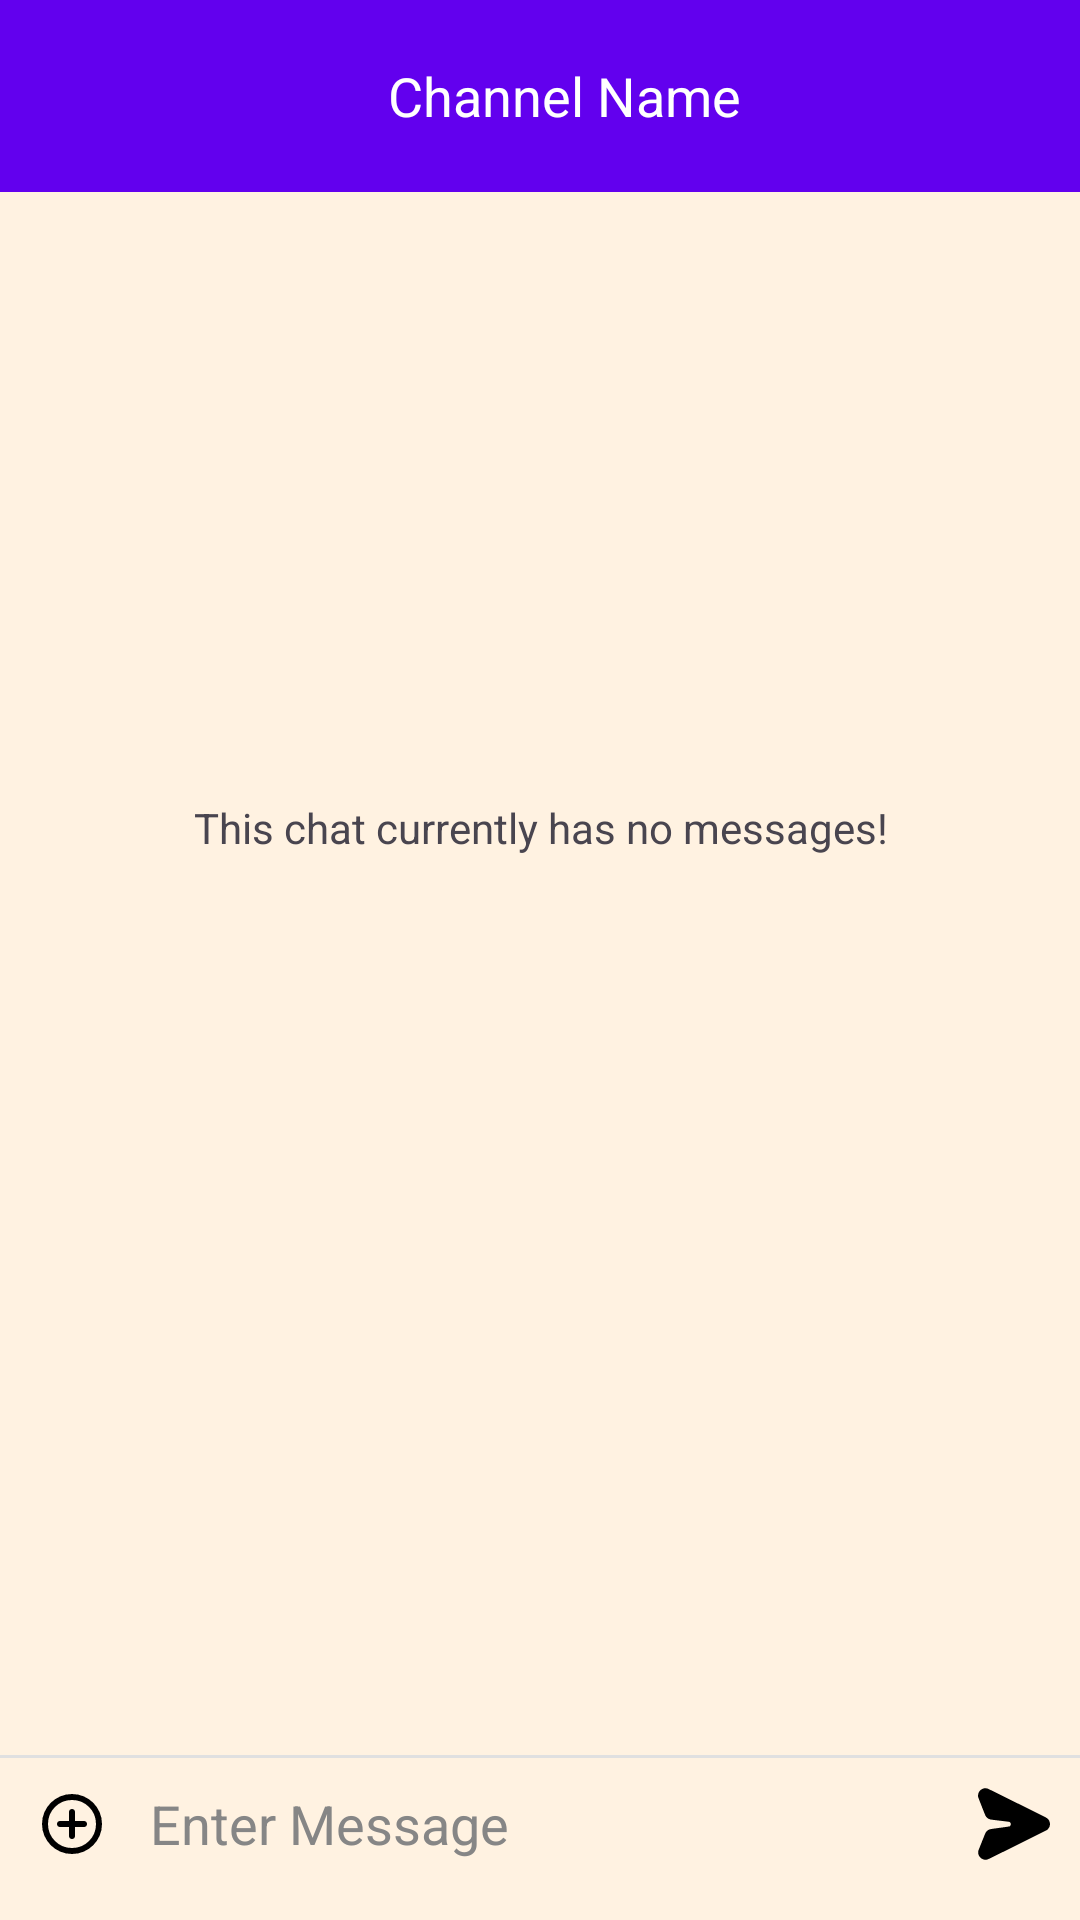

Here is an Android app screen rendered from its layout file. Give the layout XML and the strings, colors and styles it references.
<!-- AndroidManifest.xml: application theme Theme.Sporterzmobile -->
<!-- res/layout/activity_message.xml -->
<?xml version="1.0" encoding="utf-8"?>
<androidx.constraintlayout.widget.ConstraintLayout xmlns:android="http://schemas.android.com/apk/res/android"
    xmlns:app="http://schemas.android.com/apk/res-auto"
    xmlns:tools="http://schemas.android.com/tools"
    android:layout_width="match_parent"
    android:layout_height="match_parent"
    android:background="#FFF2E1">

    <com.google.android.material.appbar.AppBarLayout
        android:id="@+id/layout_group_chat"
        android:layout_width="match_parent"
        android:layout_height="wrap_content"
        android:background="@color/colorPrimary"
        android:fitsSystemWindows="true"
        android:orientation="vertical"
        app:layout_constraintTop_toTopOf="parent">

        <androidx.appcompat.widget.Toolbar
            android:id="@+id/toolbar_gchannel"
            android:layout_width="match_parent"
            android:layout_height="?attr/actionBarSize"
            android:theme="@style/Widget.AppCompat.Toolbar"
            app:popupTheme="@style/Theme.AppCompat.Light">

            <androidx.constraintlayout.widget.ConstraintLayout
                android:id="@+id/linearLayout2"
                android:layout_width="match_parent"
                android:layout_height="match_parent"
                android:gravity="center_vertical">

                <ImageButton
                    android:id="@+id/backButton"
                    android:layout_width="wrap_content"
                    android:layout_height="wrap_content"
                    android:background="?attr/selectableItemBackground"
                    android:src="@drawable/sharp_arrow_white_24"
                    app:layout_constraintStart_toStartOf="parent"
                    app:layout_constraintTop_toTopOf="parent" />

                <TextView
                    android:id="@+id/channelName"
                    android:layout_width="match_parent"
                    android:layout_height="match_parent"
                    android:text="Channel Name"
                    android:textAlignment="center"
                    android:gravity="center"
                    android:textColor="#fff"
                    android:textSize="18sp"
                    app:layout_constraintBottom_toBottomOf="parent"
                    app:layout_constraintEnd_toEndOf="parent"
                    app:layout_constraintHorizontal_bias="0.5"
                    app:layout_constraintStart_toStartOf="parent"
                    app:layout_constraintTop_toTopOf="parent"
                    app:layout_constraintVertical_bias="0.5" />

            </androidx.constraintlayout.widget.ConstraintLayout>

        </androidx.appcompat.widget.Toolbar>

    </com.google.android.material.appbar.AppBarLayout>

    <androidx.recyclerview.widget.RecyclerView
        android:id="@+id/chatRecyclerView"
        android:layout_width="match_parent"
        android:layout_height="match_parent"
        android:layout_marginBottom="16dp"
        app:layout_constrainedHeight="true"
        app:layout_constraintBottom_toTopOf="@+id/text_message_indicator"
        app:layout_constraintTop_toBottomOf="@+id/layout_group_chat" />

    

    <RelativeLayout
        android:layout_width="match_parent"
        android:layout_height="729dp"
        app:layout_constraintBottom_toBottomOf="parent"
        app:layout_constraintTop_toTopOf="parent"
        app:layout_constraintVertical_bias="1.0"
        tools:layout_editor_absoluteX="178dp">

        <TextView
            android:id="@+id/emptyRecyclerView"
            android:layout_width="wrap_content"
            android:layout_height="wrap_content"
            android:layout_centerInParent="true"
            android:layout_centerHorizontal="true"
            android:layout_centerVertical="true"
            android:text="This chat currently has no messages!"
            android:textAlignment="center" />
    </RelativeLayout>

    <TextView
        android:id="@+id/text_message_indicator"
        android:layout_width="wrap_content"
        android:layout_height="wrap_content"
        android:layout_marginStart="16dp"
        android:visibility="gone"
        app:layout_constraintBottom_toTopOf="@id/view"
        app:layout_constraintStart_toStartOf="parent" />

    <View
        android:id="@+id/view"
        android:layout_width="match_parent"
        android:layout_height="1dp"
        android:background="#e0e0e0"
        app:layout_constraintBottom_toTopOf="@+id/messageContainer" />

    <RelativeLayout
        android:id="@+id/messageContainer"
        android:layout_width="match_parent"
        android:layout_height="wrap_content"
        android:layout_marginBottom="10dp"
        app:layout_constraintBottom_toBottomOf="parent"
        app:layout_constraintStart_toStartOf="parent">

        <ImageButton
            android:id="@+id/addFileButton"
            style="@style/Widget.AppCompat.Button.Borderless"
            android:layout_width="wrap_content"
            android:layout_height="wrap_content"
            android:layout_centerVertical="true"
            android:adjustViewBounds="true"
            android:src="@drawable/ic_add_circle_black_24px" />

        <EditText
            android:id="@+id/chatEditText"
            android:layout_width="match_parent"
            android:layout_height="wrap_content"
            android:layout_centerHorizontal="true"
            android:layout_centerVertical="true"
            android:layout_marginStart="50dp"
            android:layout_toStartOf="@+id/sendButton"
            android:background="@android:color/transparent"
            android:hint="Enter Message"
            android:inputType="text"
            android:maxLines="6"
            android:textColor="@color/black"
            android:textColorHint="#868686"
            tools:ignore="Autofill" />

        <ImageButton
            android:id="@+id/sendButton"
            android:layout_width="wrap_content"
            android:layout_height="wrap_content"
            android:layout_alignParentEnd="true"
            android:layout_centerVertical="true"
            android:layout_marginRight="10dp"
            android:background="?attr/selectableItemBackground"
            android:src="@drawable/ic_send_black_24" />

    </RelativeLayout>


</androidx.constraintlayout.widget.ConstraintLayout>
<!-- resources referenced by this layout -->
<resources>
  <color name="black">#FF000000</color>
  <!-- drawable ic_add_circle_black_24px (drawable) -->
  <vector android:height="24dp" android:tint="#000000"
      android:viewportHeight="960" android:viewportWidth="960"
      android:width="24dp" xmlns:android="http://schemas.android.com/apk/res/android">
      <path android:fillColor="@android:color/white" android:pathData="M440,520L440,640Q440,657 451.5,668.5Q463,680 480,680Q497,680 508.5,668.5Q520,657 520,640L520,520L640,520Q657,520 668.5,508.5Q680,497 680,480Q680,463 668.5,451.5Q657,440 640,440L520,440L520,320Q520,303 508.5,291.5Q497,280 480,280Q463,280 451.5,291.5Q440,303 440,320L440,440L320,440Q303,440 291.5,451.5Q280,463 280,480Q280,497 291.5,508.5Q303,520 320,520L440,520ZM480,880Q397,880 324,848.5Q251,817 197,763Q143,709 111.5,636Q80,563 80,480Q80,397 111.5,324Q143,251 197,197Q251,143 324,111.5Q397,80 480,80Q563,80 636,111.5Q709,143 763,197Q817,251 848.5,324Q880,397 880,480Q880,563 848.5,636Q817,709 763,763Q709,817 636,848.5Q563,880 480,880ZM480,800Q614,800 707,707Q800,614 800,480Q800,346 707,253Q614,160 480,160Q346,160 253,253Q160,346 160,480Q160,614 253,707Q346,800 480,800ZM480,480Q480,480 480,480Q480,480 480,480Q480,480 480,480Q480,480 480,480Q480,480 480,480Q480,480 480,480Q480,480 480,480Q480,480 480,480Z"/>
  </vector>
  <!-- drawable ic_send_black_24 (drawable) -->
  <?xml version="1.0" encoding="utf-8"?>
  <vector xmlns:android="http://schemas.android.com/apk/res/android"
      android:width="24dp"
      android:height="24dp"
      android:viewportWidth="512.000000"
      android:viewportHeight="512.000000">
  
      <group
          android:translateY="512.000000"
          android:scaleX="0.100000"
          android:scaleY="-0.100000">
          <path
              android:fillColor="#000000"
              android:strokeWidth="1"
              android:pathData="M389 5086 c-128 -36 -264 -145 -326 -262 -57 -107 -76 -233 -52 -346 12 -55 479 -1241 527 -1338 55 -112 192 -219 327 -254 33 -9 346 -50 695 -91 349 -42 649 -80 667 -86 42 -13 89 -68 103 -118 19 -73 -18 -164 -81 -197 -19 -10 -275 -48 -697 -105 -702 -94 -739 -101 -837 -164 -65 -42 -147 -129 -178 -191 -43 -86 -500 -1227 -513 -1284 -63 -260 105 -535 375 -614 76 -22 204 -21 282 4 35 11 282 128 549 261 267 132 1043 518 1725 856 1903 944 1942 964 1998 1018 101 98 154 211 164 350 12 178 -73 359 -214 457 -25 17 -888 449 -1917 961 -2192 1089 -2256 1120 -2326 1141 -64 19 -205 20 -271 2z" />
      </group>
  </vector>
  <style name="Theme.Sporterzmobile" parent="Base.Theme.Sporterzmobile" />
  <style name="Base.Theme.Sporterzmobile" parent="Theme.Material3.DayNight.NoActionBar">
          
          
      </style>
  <!-- not gathered from this repository: default colours our renderer supplied (Android Studio template values) -->
  <color name="colorPrimary">#FF6200EE</color>
</resources>
